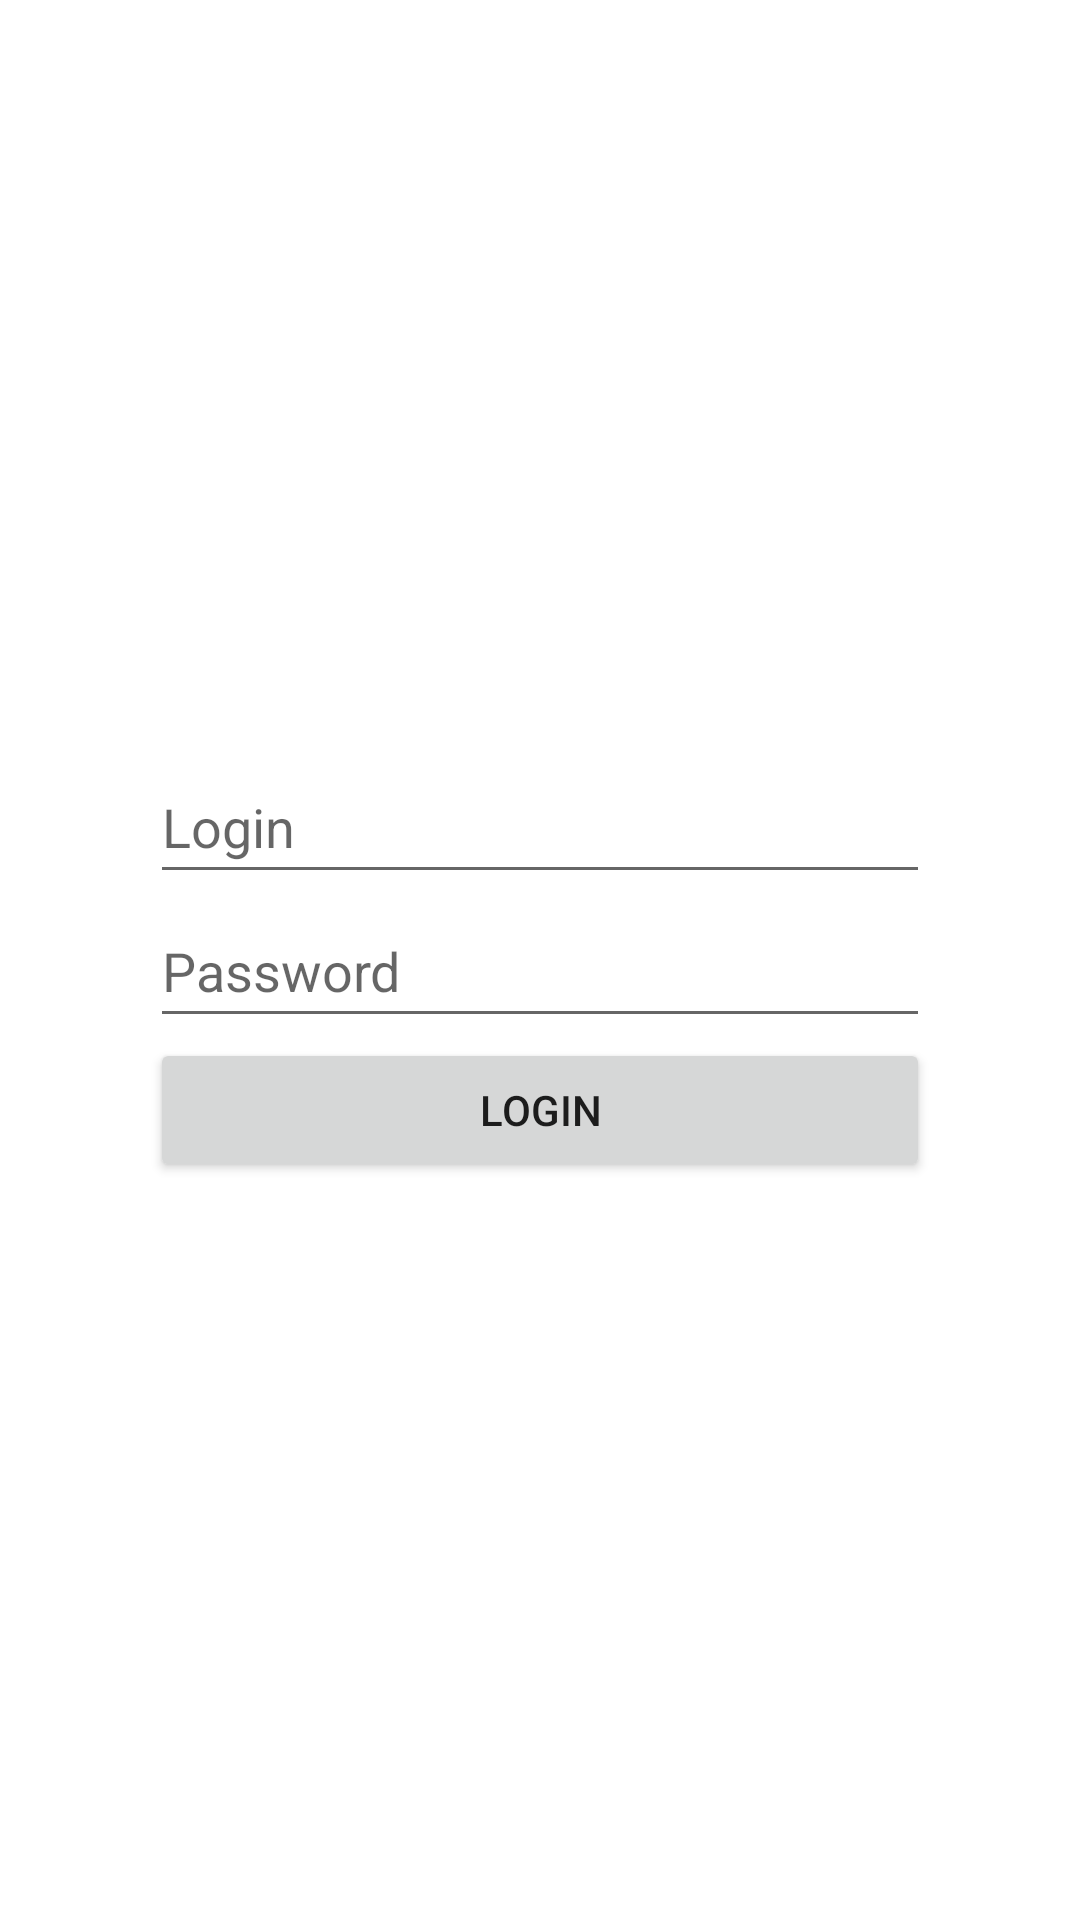

Layout XML and referenced resources for this Android screen:
<!-- AndroidManifest.xml: application theme Theme.CookBookApp -->
<!-- res/layout/activity_profile.xml -->
<?xml version="1.0" encoding="utf-8"?>
<androidx.constraintlayout.widget.ConstraintLayout xmlns:android="http://schemas.android.com/apk/res/android"
    xmlns:tools="http://schemas.android.com/tools"
    android:layout_width="match_parent"
    android:layout_height="match_parent"
    tools:context=".MainActivity">

    <LinearLayout
        android:layout_width="match_parent"
        android:layout_height="match_parent"
        android:orientation="vertical">

        <EditText
            android:id="@+id/login"
            android:layout_width="match_parent"
            android:layout_height="wrap_content"
            android:layout_marginLeft="50dp"
            android:layout_marginTop="250dp"
            android:layout_marginRight="50dp"
            android:ems="10"
            android:hint="Login"
            android:inputType="textPersonName"
            android:minHeight="48dp" />

        <EditText
            android:id="@+id/password"
            android:layout_width="match_parent"
            android:layout_height="wrap_content"
            android:layout_marginLeft="50dp"
            android:layout_marginRight="50dp"
            android:ems="10"
            android:hint="Password"
            android:inputType="textPassword"
            android:minHeight="48dp" />

        <Button
            android:id="@+id/loginButton"
            android:layout_width="match_parent"
            android:layout_height="wrap_content"
            android:layout_marginLeft="50dp"
            android:layout_marginRight="50dp"
            android:text="Login" />
    </LinearLayout>
</androidx.constraintlayout.widget.ConstraintLayout>
<!-- resources referenced by this layout -->
<resources>
  <style name="Theme.CookBookApp" parent="Theme.MaterialComponents.DayNight.DarkActionBar">
          
          <item name="colorPrimary">@color/purple_500</item>
          <item name="colorPrimaryVariant">@color/purple_700</item>
          <item name="colorOnPrimary">@color/white</item>
          
          <item name="colorSecondary">@color/teal_200</item>
          <item name="colorSecondaryVariant">@color/teal_700</item>
          <item name="colorOnSecondary">@color/black</item>
          
          <item name="android:statusBarColor" tools:targetApi="l">?attr/colorPrimaryVariant</item>
          
      </style>
  <!-- not gathered from this repository: default colours our renderer supplied (Android Studio template values) -->
  <color name="purple_500">#FF6200EE</color>
  <color name="purple_700">#FF3700B3</color>
  <color name="teal_200">#FF03DAC5</color>
  <color name="teal_700">#FF018786</color>
  <color name="black">#FF000000</color>
  <color name="white">#FFFFFFFF</color>
</resources>
